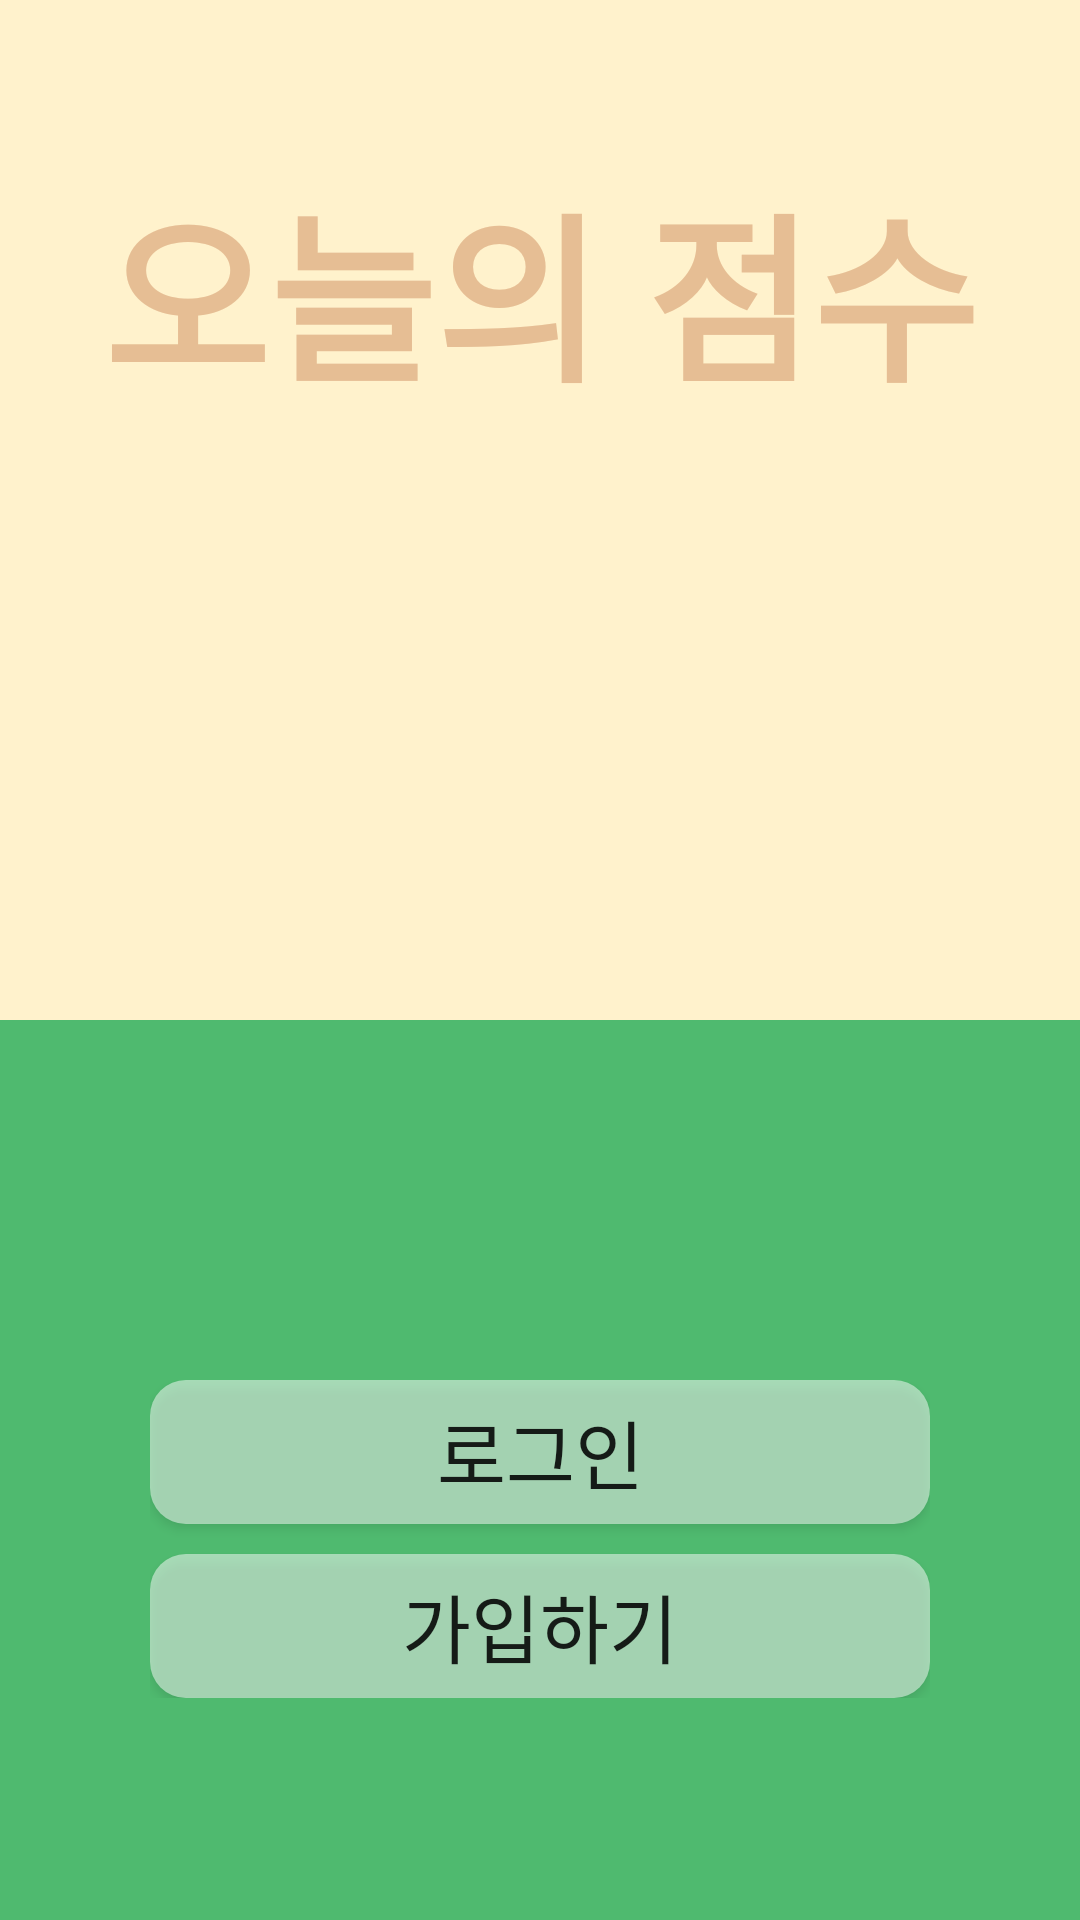

Write the Android layout XML for this screen, with the resource values it uses.
<!-- AndroidManifest.xml: application theme Theme.AppCompat.Light.NoActionBar -->
<!-- res/layout/activity_start.xml -->
<?xml version="1.0" encoding="utf-8"?>
<androidx.constraintlayout.widget.ConstraintLayout
    xmlns:android="http://schemas.android.com/apk/res/android"
    xmlns:app="http://schemas.android.com/apk/res-auto"
    xmlns:tools="http://schemas.android.com/tools"
    android:id="@+id/container"
    android:layout_width="match_parent"
    android:layout_height="match_parent"
    android:background="@color/colorBackground">

    <LinearLayout
        android:layout_width="wrap_content"
        android:layout_height="wrap_content"
        android:orientation="horizontal"
        app:layout_constraintHorizontal_bias="0.5"
        app:layout_constraintLeft_toLeftOf="parent"
        app:layout_constraintRight_toRightOf="parent"
        app:layout_constraintBottom_toTopOf="@id/icon_school">

        <TextView
            android:id="@+id/app_name"
            android:layout_width="wrap_content"
            android:layout_height="wrap_content"
            android:fontFamily="@font/jua"
            android:text="오늘의 점수"
            android:textColor="@color/colorBrown"
            android:textSize="60sp"
            android:textStyle="bold" />

    </LinearLayout>

    <View
        android:id="@+id/view"
        android:layout_width="wrap_content"
        android:layout_height="300dp"
        android:background="@color/colorPrimary"
        app:layout_constraintBottom_toBottomOf="parent"
        app:layout_constraintLeft_toLeftOf="parent"
        app:layout_constraintRight_toRightOf="parent" />

    <ImageView
        android:id="@+id/icon_school"
        android:layout_width="250dp"
        android:layout_height="250dp"
        android:layout_marginBottom="250dp"
        android:src="@drawable/icon_school"
        app:layout_constraintHorizontal_bias="0.495"
        app:layout_constraintBottom_toBottomOf="parent"
        app:layout_constraintLeft_toLeftOf="parent"
        app:layout_constraintRight_toRightOf="parent" />

    <LinearLayout
        android:id="@+id/layout_button"
        android:orientation="vertical"
        android:layout_width="match_parent"
        android:layout_height="wrap_content"
        android:layout_marginTop="70dp"
        android:layout_marginRight="50dp"
        android:layout_marginLeft="50dp"
        app:layout_constraintTop_toBottomOf="@id/icon_school">

        <Button
            android:id="@+id/login_button"
            android:layout_width="match_parent"
            android:layout_height="wrap_content"
            android:layout_marginBottom="10dp"
            android:background="@drawable/rounded"
            android:fontFamily="@font/jua"
            android:text="로그인"
            android:textSize="25sp"/>

        <Button
            android:id="@+id/register_button"
            android:layout_width="match_parent"
            android:layout_height="wrap_content"
            android:background="@drawable/rounded"
            android:fontFamily="@font/jua"
            android:text="가입하기"
            android:textSize="25sp"/>

    </LinearLayout>

    <LinearLayout
        android:id="@+id/layout_login"
        android:layout_width="match_parent"
        android:layout_height="wrap_content"
        android:orientation="horizontal"
        android:layout_marginTop="70dp"
        android:layout_marginRight="50dp"
        android:layout_marginLeft="50dp"
        app:layout_constraintTop_toBottomOf="@id/icon_school"
        android:visibility="gone">

        <LinearLayout
            android:layout_width="0dp"
            android:layout_height="match_parent"
            android:layout_weight="2"
            android:layout_marginRight="10dp"
            android:orientation="vertical">

            <EditText
                android:id="@+id/id_text"
                android:layout_width="match_parent"
                android:layout_height="wrap_content"
                android:gravity="center"
                android:layout_marginBottom="10dp"
                android:background="@drawable/rounded"
                android:hint="아이디"
                android:textSize="25sp"
                android:fontFamily="@font/jua"/>

            <EditText
                android:id="@+id/password_text"
                android:layout_width="match_parent"
                android:layout_height="wrap_content"
                android:gravity="center"
                android:background="@drawable/rounded"
                android:hint="패스워드"
                android:inputType="textPassword"
                android:textSize="25sp"
                android:fontFamily="@font/jua" />

        </LinearLayout>

        <Button
            android:id="@+id/login_button2"
            android:layout_width="0dp"
            android:layout_height="match_parent"
            android:layout_weight="1"
            android:background="@drawable/rounded"
            android:fontFamily="@font/jua"
            android:text="로그인"
            android:textSize="25sp"/>

    </LinearLayout>

</androidx.constraintlayout.widget.ConstraintLayout>
<!-- resources referenced by this layout -->
<resources>
  <color name="colorBackground">#FFF2CC</color>
  <color name="colorBrown">#E6BE94</color>
  <color name="colorPrimary">#4FBA6F</color>
  <!-- drawable rounded (drawable) -->
  <?xml version="1.0" encoding="utf-8"?>
  <shape xmlns:android="http://schemas.android.com/apk/res/android"
      android:padding ="20dp"
      android:shape = "rectangle">
      <solid android:color="#80FFFFFF"/>
      <corners
          android:bottomLeftRadius="12dp"
          android:bottomRightRadius="12dp"
          android:topLeftRadius="12dp"
          android:topRightRadius="12dp"/>
  </shape>
</resources>
